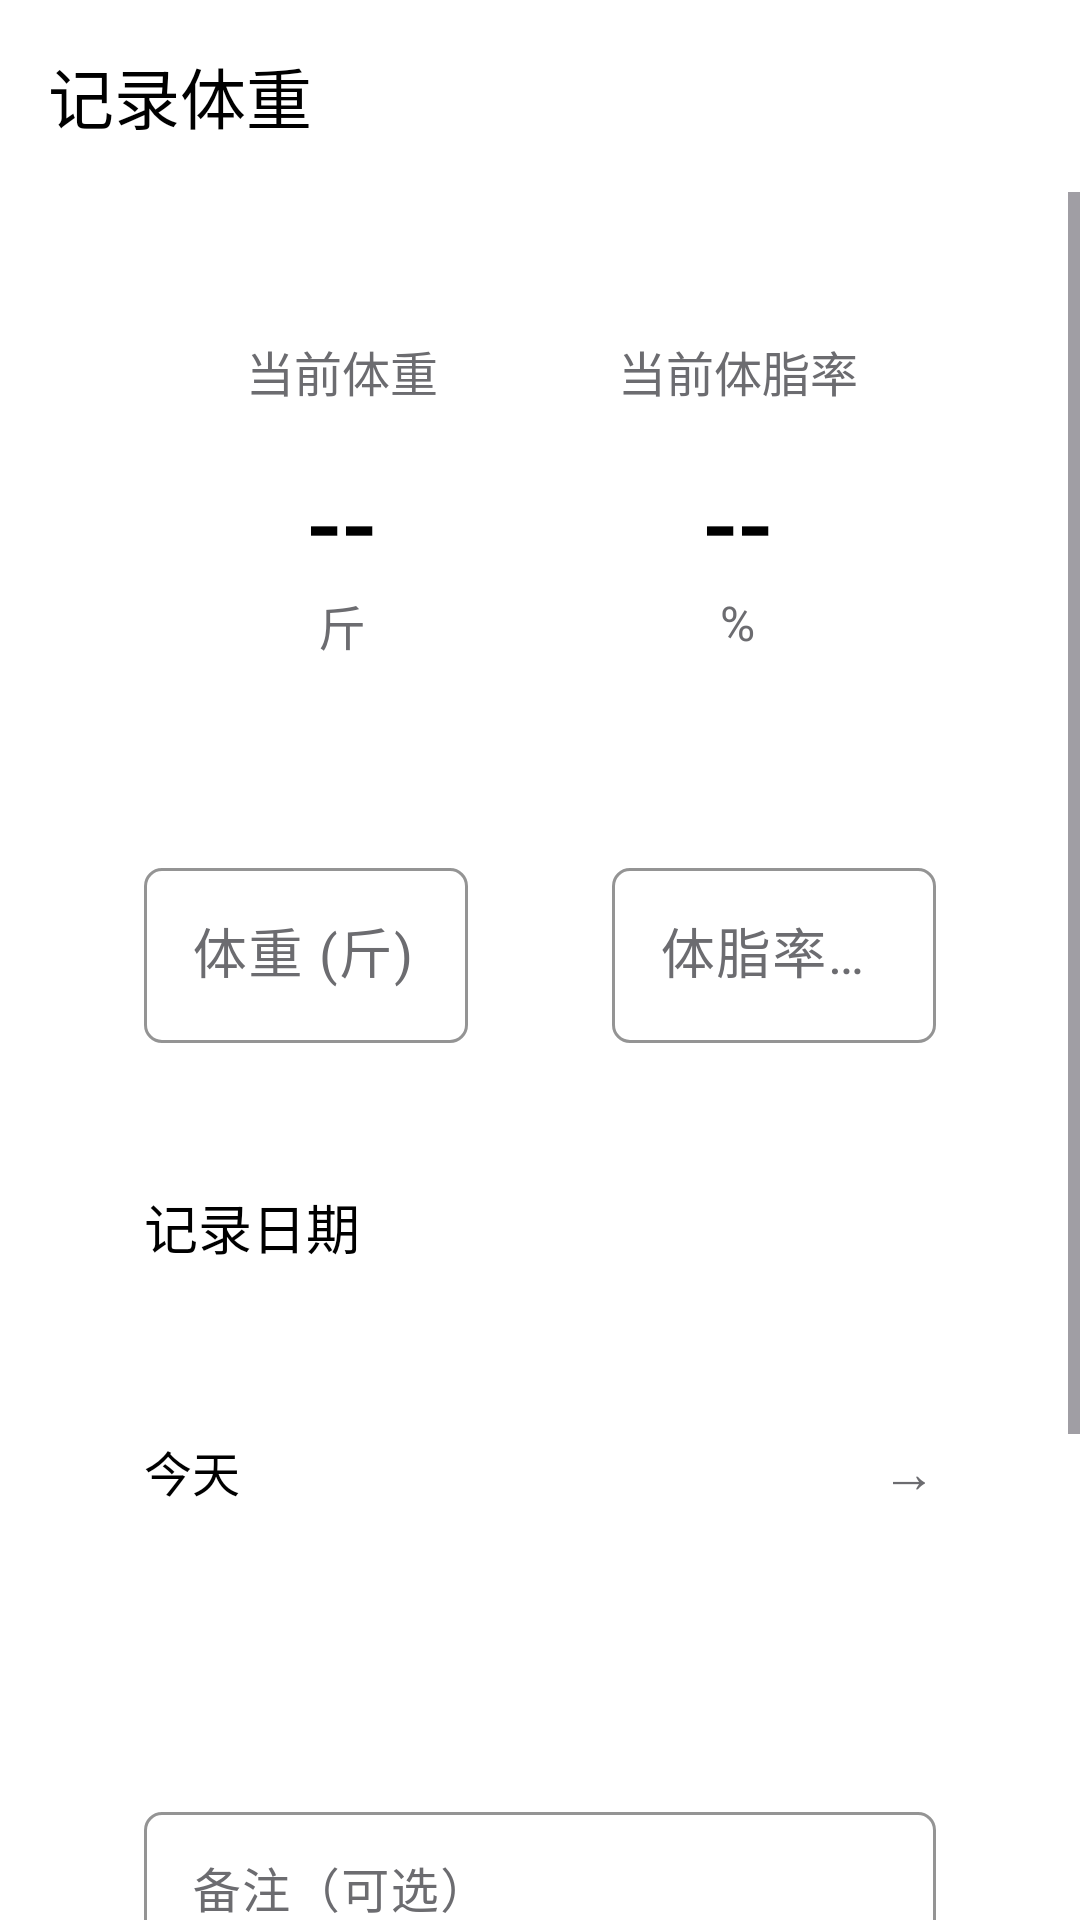

Layout XML and referenced resources for this Android screen:
<!-- AndroidManifest.xml: activity theme Theme.Fit8 -->
<!-- res/layout/activity_weight_input.xml -->
<?xml version="1.0" encoding="utf-8"?>
<androidx.constraintlayout.widget.ConstraintLayout xmlns:android="http://schemas.android.com/apk/res/android"
    xmlns:app="http://schemas.android.com/apk/res-auto"
    xmlns:tools="http://schemas.android.com/tools"
    android:layout_width="match_parent"
    android:layout_height="match_parent"
    android:background="@color/background">

    
    <com.google.android.material.appbar.MaterialToolbar
        android:id="@+id/toolbar"
        android:layout_width="0dp"
        android:layout_height="?attr/actionBarSize"
        android:background="@color/background"
        android:elevation="0dp"
        app:title="记录体重"
        app:titleTextColor="@color/text_primary"
        app:navigationIcon="@drawable/ic_arrow_back"
        app:navigationIconTint="@color/text_primary"
        app:layout_constraintTop_toTopOf="parent"
        app:layout_constraintStart_toStartOf="parent"
        app:layout_constraintEnd_toEndOf="parent" />

    <ScrollView
        android:layout_width="0dp"
        android:layout_height="0dp"
        android:fillViewport="true"
        app:layout_constraintTop_toBottomOf="@id/toolbar"
        app:layout_constraintBottom_toBottomOf="parent"
        app:layout_constraintStart_toStartOf="parent"
        app:layout_constraintEnd_toEndOf="parent">

        <LinearLayout
            android:layout_width="match_parent"
            android:layout_height="wrap_content"
            android:orientation="vertical"
            android:padding="@dimen/spacing_xl">

            
            <LinearLayout
                android:layout_width="match_parent"
                android:layout_height="wrap_content"
                android:orientation="horizontal"
                android:layout_marginBottom="@dimen/spacing_xxl">

                
                <LinearLayout
                    android:layout_width="0dp"
                    android:layout_height="wrap_content"
                    android:layout_weight="1"
                    android:orientation="vertical"
                    android:gravity="center">

                    <TextView
                        android:layout_width="wrap_content"
                        android:layout_height="wrap_content"
                        android:text="当前体重"
                        android:textColor="@color/text_secondary"
                        android:textSize="@dimen/text_size_body"
                        android:fontFamily="sans-serif"
                        android:layout_marginBottom="@dimen/spacing_sm" />

                    <TextView
                        android:id="@+id/tv_current_weight"
                        android:layout_width="wrap_content"
                        android:layout_height="wrap_content"
                        android:text="--"
                        android:textColor="@color/text_primary"
                        android:textSize="@dimen/text_size_display"
                        android:fontFamily="sans-serif-medium"
                        tools:text="65.5" />

                    <TextView
                        android:layout_width="wrap_content"
                        android:layout_height="wrap_content"
                        android:text="斤"
                        android:textColor="@color/text_secondary"
                        android:textSize="@dimen/text_size_body"
                        android:fontFamily="sans-serif" />

                </LinearLayout>

                
                <LinearLayout
                    android:layout_width="0dp"
                    android:layout_height="wrap_content"
                    android:layout_weight="1"
                    android:orientation="vertical"
                    android:gravity="center">

                    <TextView
                        android:layout_width="wrap_content"
                        android:layout_height="wrap_content"
                        android:text="当前体脂率"
                        android:textColor="@color/text_secondary"
                        android:textSize="@dimen/text_size_body"
                        android:fontFamily="sans-serif"
                        android:layout_marginBottom="@dimen/spacing_sm" />

                    <TextView
                        android:id="@+id/tv_current_body_fat"
                        android:layout_width="wrap_content"
                        android:layout_height="wrap_content"
                        android:text="--"
                        android:textColor="@color/text_primary"
                        android:textSize="@dimen/text_size_display"
                        android:fontFamily="sans-serif-medium"
                        tools:text="18.5" />

                    <TextView
                        android:layout_width="wrap_content"
                        android:layout_height="wrap_content"
                        android:text="%"
                        android:textColor="@color/text_secondary"
                        android:textSize="@dimen/text_size_body"
                        android:fontFamily="sans-serif" />

                </LinearLayout>

            </LinearLayout>

            
            <LinearLayout
                android:layout_width="match_parent"
                android:layout_height="wrap_content"
                android:orientation="horizontal"
                android:layout_marginBottom="@dimen/spacing_xl">

                
                <com.google.android.material.textfield.TextInputLayout
                    android:id="@+id/til_weight"
                    style="@style/Fit8.TextInputLayout"
                    android:layout_width="0dp"
                    android:layout_height="wrap_content"
                    android:layout_weight="1"
                    android:layout_marginEnd="@dimen/spacing_md"
                    android:hint="体重 (斤)">

                    <com.google.android.material.textfield.TextInputEditText
                        android:id="@+id/et_weight"
                        android:layout_width="match_parent"
                        android:layout_height="wrap_content"
                        android:inputType="numberDecimal"
                        android:textSize="@dimen/text_size_body_large"
                        android:fontFamily="sans-serif" />

                </com.google.android.material.textfield.TextInputLayout>

                
                <com.google.android.material.textfield.TextInputLayout
                    android:id="@+id/til_body_fat"
                    style="@style/Fit8.TextInputLayout"
                    android:layout_width="0dp"
                    android:layout_height="wrap_content"
                    android:layout_weight="1"
                    android:layout_marginStart="@dimen/spacing_md"
                    android:hint="体脂率 (%)">

                    <com.google.android.material.textfield.TextInputEditText
                        android:id="@+id/et_body_fat"
                        android:layout_width="match_parent"
                        android:layout_height="wrap_content"
                        android:inputType="numberDecimal"
                        android:textSize="@dimen/text_size_body_large"
                        android:fontFamily="sans-serif" />

                </com.google.android.material.textfield.TextInputLayout>

            </LinearLayout>

            
            <TextView
                android:layout_width="wrap_content"
                android:layout_height="wrap_content"
                android:text="记录日期"
                android:textColor="@color/text_primary"
                android:textSize="@dimen/text_size_body_large"
                android:fontFamily="sans-serif-medium"
                android:layout_marginBottom="@dimen/spacing_md" />

            <LinearLayout
                android:id="@+id/layout_date"
                android:layout_width="match_parent"
                android:layout_height="wrap_content"
                android:orientation="horizontal"
                android:gravity="center_vertical"
                android:paddingVertical="@dimen/spacing_lg"
                android:background="?android:attr/selectableItemBackground"
                android:clickable="true"
                android:focusable="true"
                android:layout_marginBottom="@dimen/spacing_xxl">

                <TextView
                    android:id="@+id/tv_selected_date"
                    android:layout_width="0dp"
                    android:layout_height="wrap_content"
                    android:layout_weight="1"
                    android:text="今天"
                    android:textColor="@color/text_primary"
                    android:textSize="@dimen/text_size_body"
                    android:fontFamily="sans-serif" />

                <TextView
                    android:layout_width="wrap_content"
                    android:layout_height="wrap_content"
                    android:text="→"
                    android:textColor="@color/text_secondary"
                    android:textSize="@dimen/text_size_body_large"
                    android:fontFamily="sans-serif" />

            </LinearLayout>

            
            <com.google.android.material.textfield.TextInputLayout
                android:id="@+id/til_notes"
                style="@style/Fit8.TextInputLayout"
                android:layout_width="match_parent"
                android:layout_height="wrap_content"
                android:layout_marginBottom="@dimen/spacing_xxl"
                android:hint="备注（可选）">

                <com.google.android.material.textfield.TextInputEditText
                    android:id="@+id/et_notes"
                    android:layout_width="match_parent"
                    android:layout_height="wrap_content"
                    android:minLines="3"
                    android:gravity="top"
                    android:textSize="@dimen/text_size_body"
                    android:fontFamily="sans-serif" />

            </com.google.android.material.textfield.TextInputLayout>

            
            <com.google.android.material.button.MaterialButton
                android:id="@+id/btn_save"
                style="@style/Fit8.Button"
                android:layout_width="match_parent"
                android:layout_height="@dimen/button_height_large"
                android:text="保存记录"
                android:textSize="@dimen/text_size_body_large" />

        </LinearLayout>

    </ScrollView>

</androidx.constraintlayout.widget.ConstraintLayout>
<!-- resources referenced by this layout -->
<resources>
  <color name="background">#FFFFFF</color>
  <color name="text_primary">#000000</color>
  <color name="text_secondary">#6C6C70</color>
  <dimen name="button_height_large">56dp</dimen>
  <dimen name="spacing_lg">32dp</dimen>
  <dimen name="spacing_md">24dp</dimen>
  <dimen name="spacing_sm">16dp</dimen>
  <dimen name="spacing_xl">48dp</dimen>
  <dimen name="spacing_xxl">64dp</dimen>
  <dimen name="text_size_body">16sp</dimen>
  <dimen name="text_size_body_large">18sp</dimen>
  <dimen name="text_size_display">34sp</dimen>
  <style name="Fit8.Button" parent="Widget.Material3.Button">
          <item name="android:layout_height">@dimen/button_height</item>
          <item name="cornerRadius">@dimen/button_corner_radius</item>
          <item name="android:textSize">@dimen/text_size_body</item>
          <item name="android:fontFamily">sans-serif-medium</item>
          <item name="backgroundTint">@color/primary</item>
          <item name="android:textColor">@color/on_primary</item>
          <item name="elevation">0dp</item>
          <item name="android:stateListAnimator">@null</item>
      </style>
  <style name="Fit8.TextInputLayout" parent="Widget.Material3.TextInputLayout.OutlinedBox">
          <item name="boxCornerRadiusTopStart">@dimen/corner_radius_md</item>
          <item name="boxCornerRadiusTopEnd">@dimen/corner_radius_md</item>
          <item name="boxCornerRadiusBottomStart">@dimen/corner_radius_md</item>
          <item name="boxCornerRadiusBottomEnd">@dimen/corner_radius_md</item>
          <item name="boxStrokeColor">@color/gray_300</item>
          <item name="hintTextColor">@color/text_secondary</item>
          <item name="android:textColorHint">@color/text_secondary</item>
      </style>
  <dimen name="button_height">48dp</dimen>
  <dimen name="button_corner_radius">6dp</dimen>
  <color name="primary">#007AFF</color>
  <color name="on_primary">#FFFFFF</color>
  <dimen name="corner_radius_md">6dp</dimen>
  <color name="gray_300">#E0E0E0</color>
  <color name="secondary">#34C759</color>
  <color name="on_secondary">#FFFFFF</color>
  <color name="surface">#FFFFFF</color>
  <color name="on_background">#000000</color>
  <color name="on_surface">#000000</color>
  <color name="error">#FF3B30</color>
  <color name="white">#FFFFFF</color>
  <style name="TextAppearance.Fit8.Headline1" parent="TextAppearance.Material3.HeadlineLarge">
          <item name="android:textSize">@dimen/text_size_display_large</item>
          <item name="android:textColor">@color/text_primary</item>
          <item name="android:fontFamily">sans-serif-medium</item>
      </style>
  <style name="TextAppearance.Fit8.Headline2" parent="TextAppearance.Material3.HeadlineMedium">
          <item name="android:textSize">@dimen/text_size_headline</item>
          <item name="android:textColor">@color/text_primary</item>
          <item name="android:fontFamily">sans-serif-medium</item>
      </style>
  <style name="TextAppearance.Fit8.Body1" parent="TextAppearance.Material3.BodyLarge">
          <item name="android:textSize">@dimen/text_size_body</item>
          <item name="android:textColor">@color/text_primary</item>
          <item name="android:fontFamily">sans-serif</item>
      </style>
  <style name="TextAppearance.Fit8.Body2" parent="TextAppearance.Material3.BodyMedium">
          <item name="android:textSize">@dimen/text_size_caption</item>
          <item name="android:textColor">@color/text_secondary</item>
          <item name="android:fontFamily">sans-serif</item>
      </style>
  <dimen name="text_size_display_large">40sp</dimen>
  <dimen name="text_size_headline">28sp</dimen>
  <dimen name="text_size_caption">12sp</dimen>
</resources>
